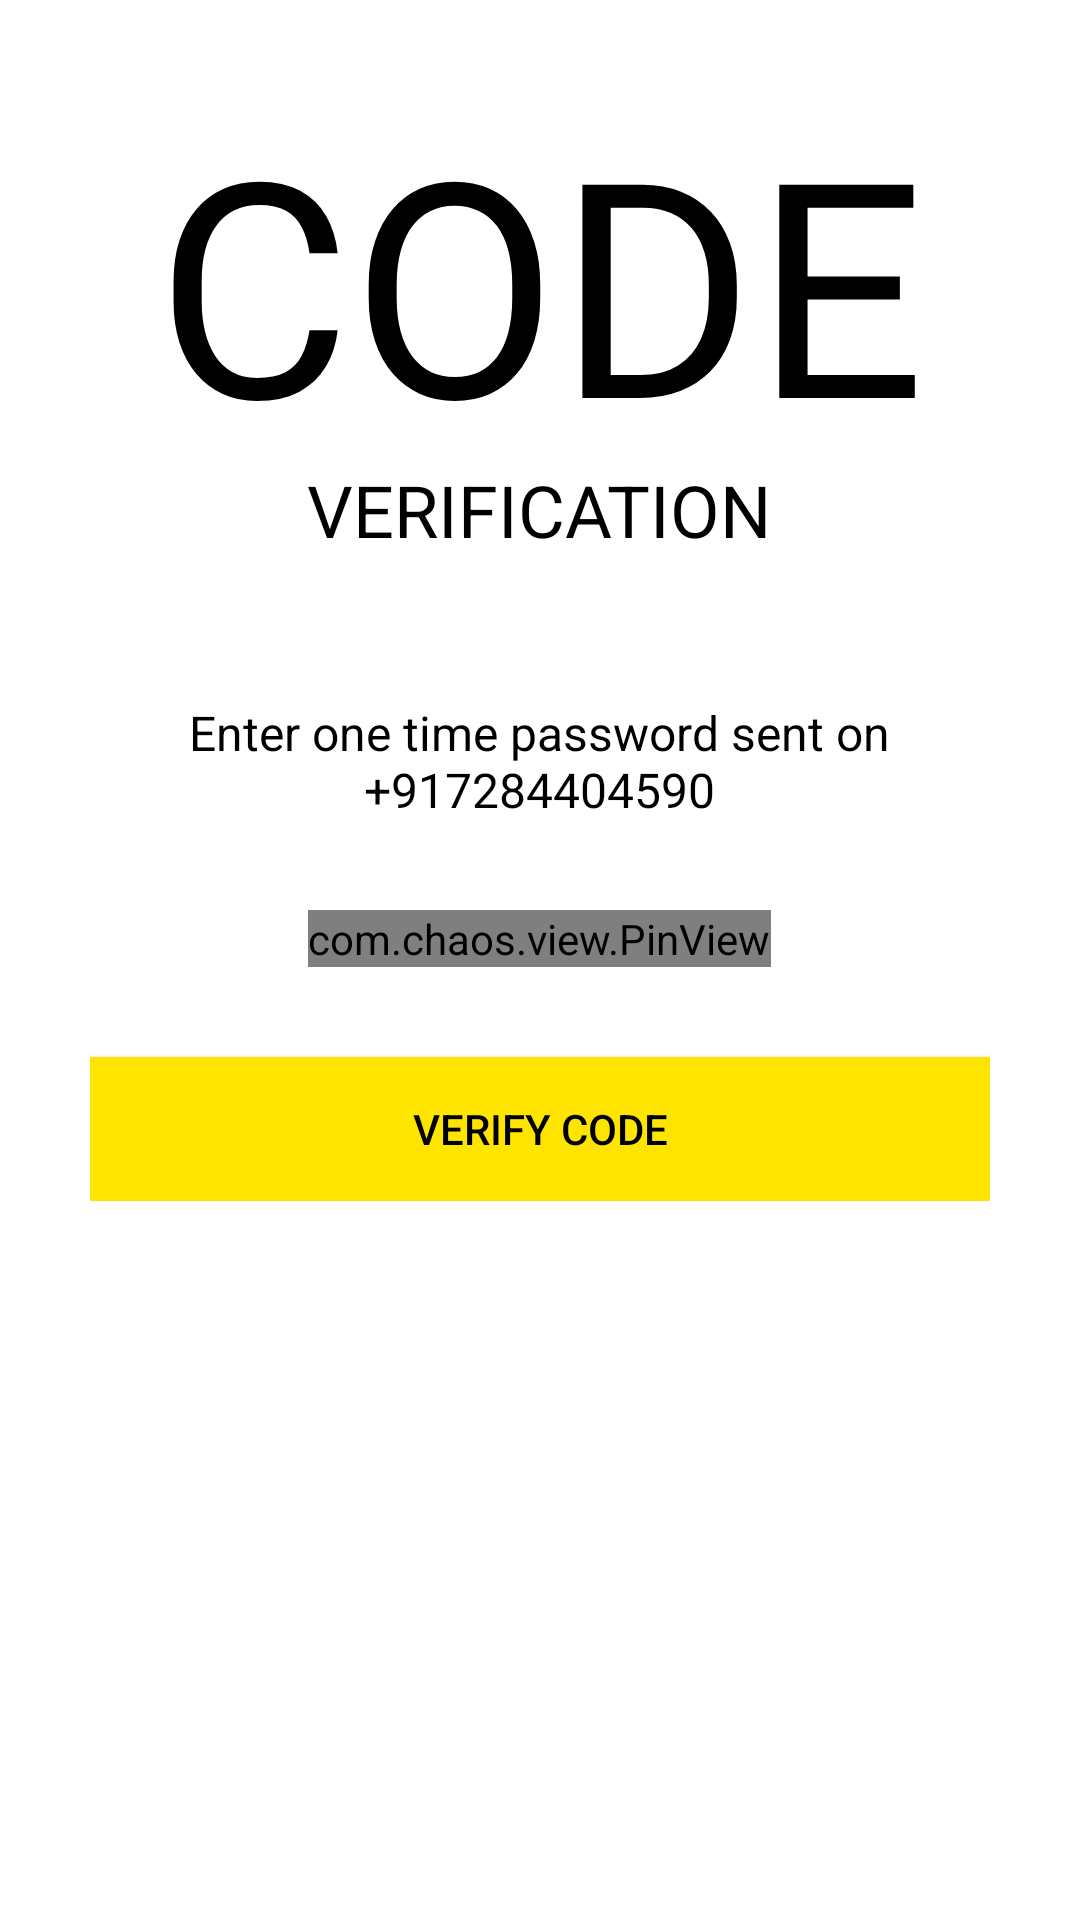

Layout XML and referenced resources for this Android screen:
<!-- AndroidManifest.xml: application theme Theme.GoBid -->
<!-- res/layout/activity_retailer_verify_otp.xml -->
<?xml version="1.0" encoding="utf-8"?>
<ScrollView xmlns:android="http://schemas.android.com/apk/res/android"
    xmlns:app="http://schemas.android.com/apk/res-auto"
    xmlns:tools="http://schemas.android.com/tools"
    android:layout_width="match_parent"
    android:layout_height="match_parent"
    android:background="@color/white"
    android:transitionName="transition_OTP_screen"
    tools:context=".Common.LoginSignup.VerifyOTP">

    <LinearLayout
        android:layout_width="match_parent"
        android:layout_height="wrap_content"
        android:orientation="vertical"
        android:padding="30dp">

        <ImageView
            android:layout_width="wrap_content"
            android:layout_height="wrap_content"
            android:contentDescription="@string/todo"
            android:onClick="goToHomeFromOTP"
            android:padding="5dp"
            android:src="@drawable/general_close_icon"
            app:tint="@color/black" />

        <TextView
            android:layout_width="wrap_content"
            android:layout_height="wrap_content"
            android:layout_gravity="center"
            android:includeFontPadding="false"
            android:text="@string/otp_code_text"
            android:textAlignment="center"
            android:textAllCaps="true"
            android:textColor="@color/black"
            android:textSize="100sp" />

        <TextView
            android:layout_width="wrap_content"
            android:layout_height="wrap_content"
            android:layout_gravity="center"
            android:includeFontPadding="false"
            android:text="@string/otp_verification_text"
            android:textAlignment="center"
            android:textAllCaps="true"
            android:textColor="@color/black"
            android:textSize="24sp" />

        <TextView
            android:id="@+id/otp_description_text"
            android:layout_width="wrap_content"
            android:layout_height="wrap_content"
            android:layout_gravity="center"
            android:layout_marginTop="50dp"
            android:includeFontPadding="false"
            android:text="@string/otp_description_text"
            android:textAlignment="center"
            android:textColor="@color/black"
            android:textSize="16sp" />

        <com.chaos.view.PinView
            android:id="@+id/pin_view"
            style="@style/PinWidget.PinView"
            android:layout_width="wrap_content"
            android:layout_height="wrap_content"
            android:layout_gravity="center"
            android:layout_marginTop="30dp"
            android:cursorVisible="true"
            android:inputType="number"
            android:itemBackground="#65EAEAEA"
            app:cursorColor="@color/black"
            app:hideLineWhenFilled="true"
            app:itemCount="6"
            app:itemHeight="50dp"
            app:itemRadius="5dp"
            app:itemWidth="50dp"
            app:lineColor="@color/colorAccent"
            app:lineWidth="1dp" />

        <Button
            android:layout_width="match_parent"
            android:layout_height="wrap_content"
            android:layout_marginTop="30dp"
            android:background="@color/colorPrimary"
            android:onClick="callNextScreenFromOTP"
            android:text="@string/verify_code"
            android:textColor="@color/black"
            android:transitionName="transition_OTP_screen" />

    </LinearLayout>

</ScrollView>
<!-- resources referenced by this layout -->
<resources>
  <color name="black">#000</color>
  <color name="colorAccent">#272727</color>
  <color name="colorPrimary">#ffe400</color>
  <color name="white">#fff</color>
  <string name="otp_code_text">Code</string>
  <string name="otp_description_text">Enter one time password sent on\n+917284404590</string>
  <string name="otp_verification_text">Verification</string>
  <string name="todo">OTP</string>
  <string name="verify_code">Verify Code</string>
  <style name="Theme.GoBid" parent="Theme.MaterialComponents.Light.NoActionBar.Bridge">
  
  
          
          <item name="colorPrimary">@color/colorPrimary</item>
          <item name="colorPrimaryVariant">@color/colorPrimaryDark</item>
          <item name="colorAccent">@color/colorAccent</item>
  
  
          
          <item name="colorOnSecondary">@color/black</item>
          
          <item name="android:statusBarColor">?attr/colorPrimary</item>
  
      </style>
  <color name="colorPrimaryDark">#ffa600</color>
</resources>
